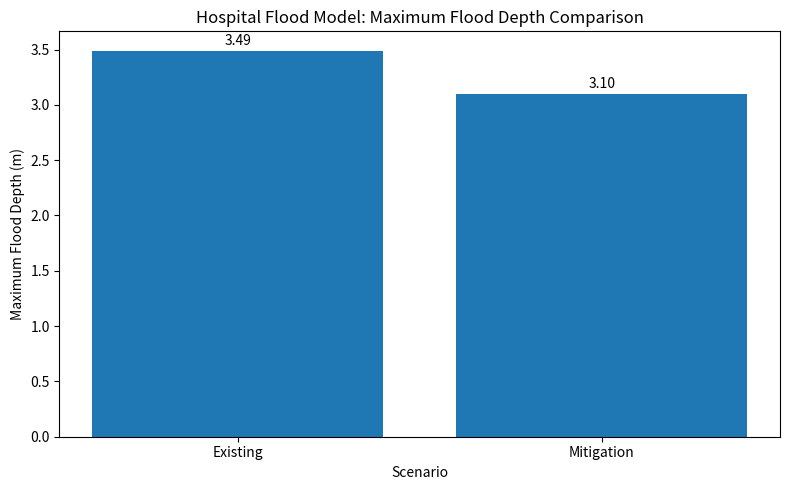

Write the Python code that produced this figure.
"""
===============================================================================
PROJECT:
2D Flood Risk Assessment and Flood Mitigation Analysis
Hospital Floodplain Study

AUTHOR:
Gener Francis Lambayan

SOFTWARE:
PCSWMM + Python

DESCRIPTION:
This script compares Existing Conditions and Flood Mitigation scenarios
for a hospital floodplain model developed in PCSWMM.

Performance metrics evaluated:
    • Maximum Flood Depth
    • Maximum Flow Velocity
    • Percent Reduction

The script generates:
    • Engineering Summary
    • Flood Depth Comparison Chart
    • Velocity Comparison Chart

===============================================================================
"""

# =============================================================================
# IMPORT LIBRARIES
# =============================================================================

import pandas as pd
import matplotlib.pyplot as plt

# =============================================================================
# PROJECT DATA
# =============================================================================

# Existing Condition Results
existing_depth = 3.49          # m
existing_velocity = 14.08      # m/s

# Mitigation Scenario Results
mitigation_depth = 3.1        # m
mitigation_velocity = 14.08    # m/s


# =============================================================================
# CALCULATE IMPROVEMENTS
# =============================================================================

depth_reduction = (
    (existing_depth - mitigation_depth)
    / existing_depth
) * 100

velocity_reduction = (
    (existing_velocity - mitigation_velocity)
    / existing_velocity
) * 100


# =============================================================================
# CREATE SUMMARY TABLE
# =============================================================================

results = pd.DataFrame({
    "Scenario": [
        "Existing Condition",
        "Flood Mitigation"
    ],
    "Maximum Depth (m)": [
        existing_depth,
        mitigation_depth
    ],
    "Maximum Velocity (m/s)": [
        existing_velocity,
        mitigation_velocity
    ]
})

print("\n")
print("===================================================")
print("HOSPITAL FLOOD ANALYSIS SUMMARY")
print("===================================================")
print(results)
print("===================================================")

print(f"\nFlood Depth Reduction: {depth_reduction:.2f}%")
print(f"Velocity Reduction:    {velocity_reduction:.2f}%")

print("\nEngineering Interpretation:")
print(
    "Increasing culvert capacity resulted in a "
    f"{depth_reduction:.2f}% reduction in maximum flood depth "
    f"and a {velocity_reduction:.2f}% reduction in "
    "maximum flow velocity."
)

print(
    "\nThe results suggest that culvert capacity is "
    "not the dominant hydraulic control on flooding "
    "within the study area."
)

# =============================================================================
# FLOOD DEPTH COMPARISON CHART
# =============================================================================

plt.figure(figsize=(8, 5))

plt.bar(
    ["Existing", "Mitigation"],
    [existing_depth, mitigation_depth]
)

plt.ylabel("Maximum Flood Depth (m)")
plt.xlabel("Scenario")
plt.title("Hospital Flood Model: Maximum Flood Depth Comparison")

for i, value in enumerate([
    existing_depth,
    mitigation_depth
]):
    plt.text(
        i,
        value + 0.05,
        f"{value:.2f}",
        ha="center"
    )

plt.tight_layout()

plt.savefig(
    "Max_Flood_Depth_Comparison.png",
    dpi=300
)

plt.show()

# =============================================================================
